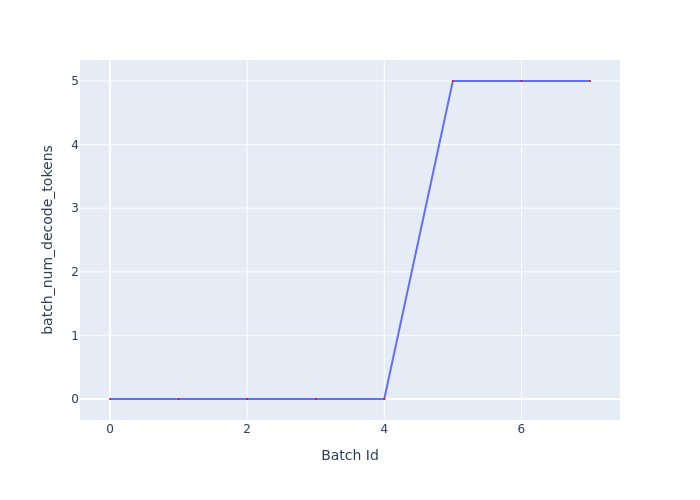

The file beside this chart, header and first rows:
Batch Id, batch_num_decode_tokens
0, 0
1, 0
2, 0
3, 0
4, 0
5, 5
6, 5
7, 5
